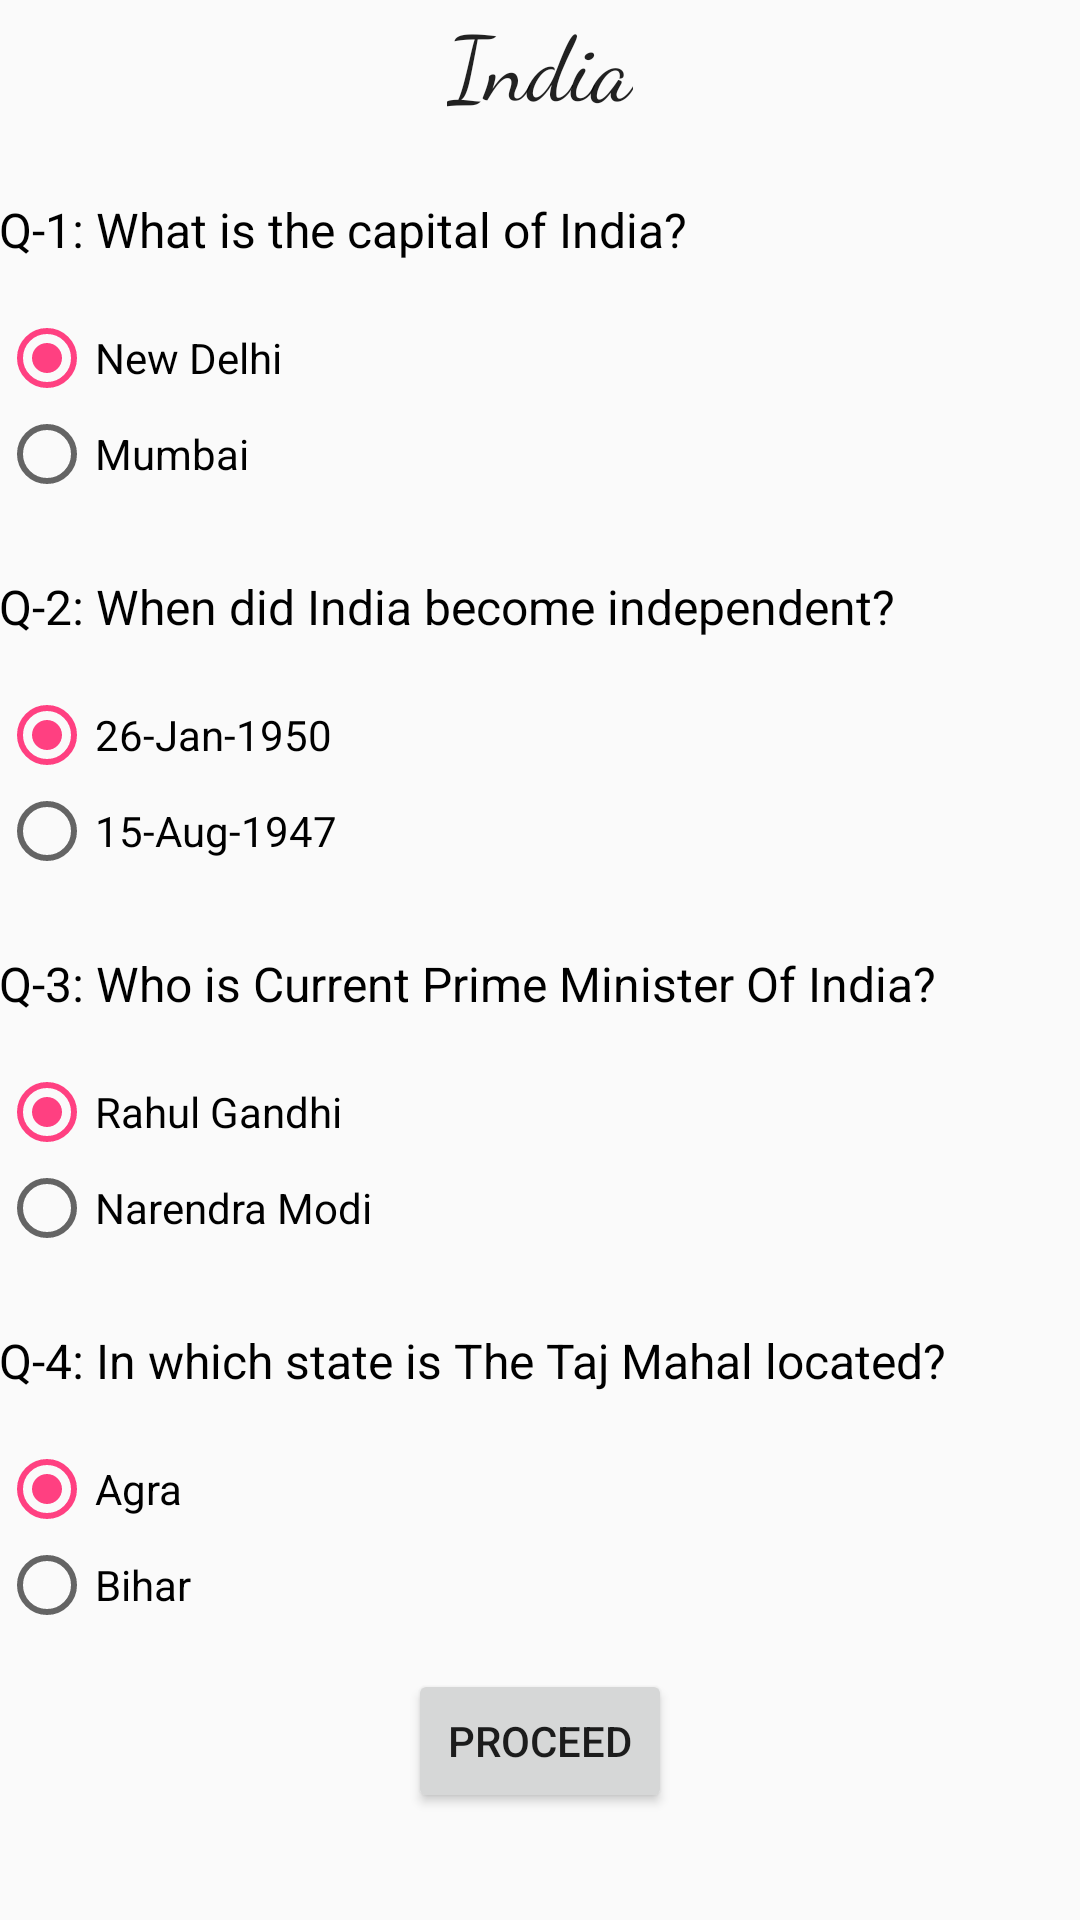

Here is an Android app screen rendered from its layout file. Give the layout XML and the strings, colors and styles it references.
<!-- AndroidManifest.xml: application theme AppTheme -->
<!-- res/layout/activity_quiz_india.xml -->
<?xml version="1.0" encoding="utf-8"?>
<ScrollView xmlns:android="http://schemas.android.com/apk/res/android"
    xmlns:tools="http://schemas.android.com/tools"
    android:id="@+id/activity_quiz_india"
    android:layout_width="match_parent"
    android:layout_height="match_parent"
    tools:context="com.example.android.quizitup.QuizIndia">
    <LinearLayout
        android:orientation="vertical"
        android:layout_width="match_parent"
        android:layout_height="match_parent"
        android:paddingBottom="@dimen/activity_vertical_margin"
        android:paddingLeft="@dimen/activity_horizontal_margin"
        android:paddingRight="@dimen/activity_horizontal_margin"
        android:paddingTop="@dimen/activity_vertical_margin"
        >
        <RelativeLayout
            android:layout_width="match_parent"
            android:layout_height="wrap_content">
            <TextView
                android:text="India"
                style="@style/quizTitle"
                android:id="@+id/textView" />
        </RelativeLayout>


        <LinearLayout
            android:layout_width="match_parent"
            android:layout_height="wrap_content"
            android:orientation="vertical"
            android:visibility="visible"
            android:id="@+id/Q1">

            <TextView
                style="@style/questions"
                android:text="@string/indQ1"
                android:textSize="16sp"
                android:textColor="@color/transparent"
                />

            <RadioGroup
                android:layout_marginTop="16dp"
                android:id="@+id/Ans1"
                android:layout_width="wrap_content"
                android:layout_height="wrap_content" >

                <RadioButton
                    android:id="@+id/a1opt1"
                    android:layout_width="wrap_content"
                    android:layout_height="wrap_content"
                    android:text="@string/indA1"
                    android:checked="true" />

                <RadioButton
                    android:id="@+id/a1opt2"
                    android:layout_width="wrap_content"
                    android:layout_height="wrap_content"
                    android:text="Mumbai" />

            </RadioGroup>

            <TextView
                style="@style/questions"
                android:text="@string/indQ2"
                android:textSize="16sp"
                android:textColor="@color/transparent"
                />

            <RadioGroup
                android:layout_marginTop="16dp"
                android:id="@+id/Ans2"
                android:layout_width="wrap_content"
                android:layout_height="wrap_content" >

                <RadioButton
                    android:id="@+id/a2opt1"
                    android:layout_width="wrap_content"
                    android:layout_height="wrap_content"
                    android:text="26-Jan-1950"
                    android:checked="true" />

                <RadioButton
                    android:id="@+id/a2opt2"
                    android:layout_width="wrap_content"
                    android:layout_height="wrap_content"
                    android:text="@string/indA2" />

            </RadioGroup>

            <TextView
                style="@style/questions"
                android:text="@string/indQ3"
                android:textSize="16sp"
                android:textColor="@color/transparent"
                />

            <RadioGroup
                android:layout_marginTop="16dp"
                android:id="@+id/Ans3"
                android:layout_width="wrap_content"
                android:layout_height="wrap_content" >

                <RadioButton
                    android:id="@+id/a3opt1"
                    android:layout_width="wrap_content"
                    android:layout_height="wrap_content"
                    android:text="Rahul Gandhi"
                    android:checked="true" />

                <RadioButton
                    android:id="@+id/a3opt2"
                    android:layout_width="wrap_content"
                    android:layout_height="wrap_content"
                    android:text="@string/indA3" />

            </RadioGroup>

            <TextView
                style="@style/questions"
                android:text="@string/indQ4"
                android:textSize="16sp"
                android:textColor="@color/transparent"
                />

            <RadioGroup
                android:layout_marginTop="16dp"
                android:id="@+id/Ans4"
                android:layout_width="wrap_content"
                android:layout_height="wrap_content" >

                <RadioButton
                    android:id="@+id/a4opt1"
                    android:layout_width="wrap_content"
                    android:layout_height="wrap_content"
                    android:text="@string/indA4"
                    android:checked="true" />

                <RadioButton
                    android:id="@+id/a4opt2"
                    android:layout_width="wrap_content"
                    android:layout_height="wrap_content"
                    android:text="Bihar" />

            </RadioGroup>





            <RelativeLayout
                android:layout_width="match_parent"
                android:layout_height="wrap_content">

                <Button
                    android:layout_marginTop="24dp"
                    android:layout_width="wrap_content"
                    android:layout_height="wrap_content"
                    android:text="@string/proceed"
                    android:id="@+id/submit_quiz_Indiaa1"
                    android:layout_centerInParent="true"
                    android:onClick="scoreCalculator"/>
            </RelativeLayout>

            <TextView
                android:layout_width="wrap_content"
                android:layout_height="wrap_content"
                android:id="@+id/test"/>

        </LinearLayout>



    </LinearLayout>
</ScrollView>
<!-- resources referenced by this layout -->
<resources>
  <color name="transparent">#000000</color>
  <string name="indA1">New Delhi</string>
  <string name="indA2">15-Aug-1947</string>
  <string name="indA3">Narendra Modi</string>
  <string name="indA4">Agra</string>
  <string name="indQ1">Q-1: What is the capital of India?</string>
  <string name="indQ2">Q-2: When did India become independent?</string>
  <string name="indQ3">Q-3: Who is Current Prime Minister Of India?</string>
  <string name="indQ4">Q-4: In which state is The Taj Mahal located?</string>
  <string name="proceed">Proceed</string>
  <style name="questions">
          <item name="android:layout_marginTop">24dp</item>
          <item name="android:layout_width">wrap_content</item>
          <item name="android:layout_height">wrap_content</item>
      </style>
  <style name="quizTitle">
          <item name="android:layout_width">wrap_content</item>
          <item name="android:layout_height">wrap_content</item>
          <item name="android:textAppearance">@style/TextAppearance.AppCompat.Large</item>
          <item name="android:fontFamily">cursive</item>
          <item name="android:textSize">30sp</item>
          <item name="android:layout_centerInParent">true</item>
      </style>
  <style name="AppTheme" parent="Theme.AppCompat.Light.DarkActionBar">
          
          <item name="colorPrimary">@color/colorPrimary</item>
          <item name="colorPrimaryDark">@color/colorPrimaryDark</item>
          <item name="colorAccent">@color/colorAccent</item>
      </style>
  <color name="colorPrimary">#3F51B5</color>
  <color name="colorPrimaryDark">#303F9F</color>
  <color name="colorAccent">#FF4081</color>
</resources>
